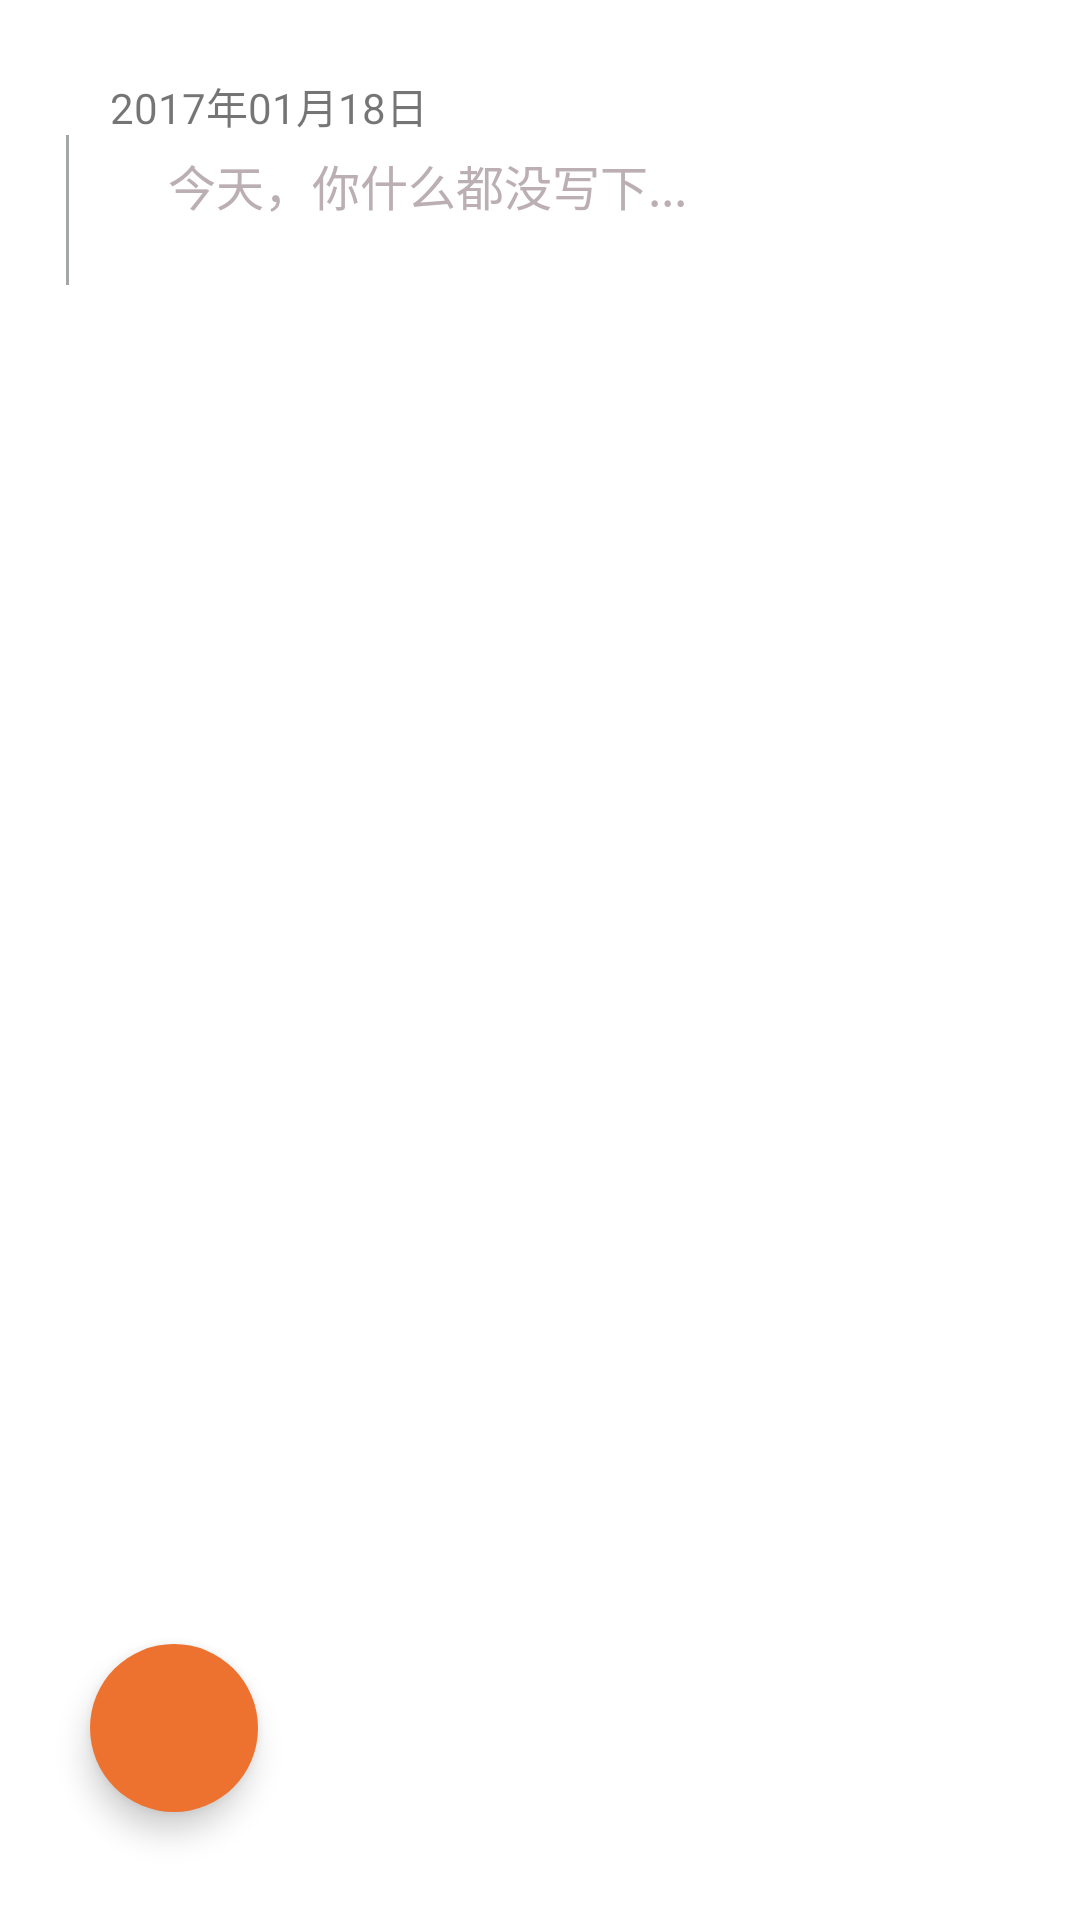

Produce the Android XML layout that renders to this screen, including the resource entries it uses.
<!-- AndroidManifest.xml: application theme AppTheme -->
<!-- res/layout/activity_home.xml -->
<?xml version="1.0" encoding="utf-8"?>
<RelativeLayout xmlns:android="http://schemas.android.com/apk/res/android"
    xmlns:app="http://schemas.android.com/apk/res-auto"
    android:layout_width="match_parent"
    android:layout_height="match_parent"
    android:background="@color/white"
    android:orientation="vertical">

    <LinearLayout
        android:layout_width="match_parent"
        android:layout_height="match_parent"
        android:orientation="vertical">

        <TextView
            android:layout_width="match_parent"
            android:layout_height="20dp" />

        <LinearLayout
            android:id="@+id/item_first"
            android:layout_width="match_parent"
            android:layout_height="wrap_content"
            android:orientation="vertical"
            android:paddingRight="10dp">

            <LinearLayout
                android:layout_width="match_parent"
                android:layout_height="25dp"
                android:background="#ffffff"
                android:orientation="horizontal"
                android:paddingLeft="10.8dp">

                <ImageView
                    android:id="@+id/main_iv_circle"
                    android:layout_width="22dp"
                    android:layout_height="22dp"
                    android:layout_gravity="center_vertical"
                    android:paddingTop="2dp"
                    android:src="@mipmap/circle_orange" />

                <TextView
                    android:id="@+id/main_tv_date"
                    android:layout_width="0dp"
                    android:layout_height="25dp"
                    android:layout_weight="1"
                    android:gravity="center_vertical"
                    android:paddingLeft="4dp"
                    android:paddingTop="5dp"
                    android:text="2017年01月18日"
                    android:textSize="14sp" />
            </LinearLayout>

            <LinearLayout
                android:layout_width="match_parent"
                android:layout_height="wrap_content"
                android:orientation="horizontal">

                <LinearLayout
                    android:layout_width="23dp"
                    android:layout_height="match_parent"
                    android:background="@drawable/linear_style" />

                <LinearLayout
                    android:id="@+id/item_ll_control"
                    android:layout_width="match_parent"
                    android:layout_height="wrap_content"
                    android:orientation="vertical">

                    <TextView
                        android:id="@+id/main_tv_content"
                        android:layout_width="match_parent"
                        android:layout_height="50dp"
                        android:background="#ffffff"
                        android:lineSpacingExtra="4dp"
                        android:paddingLeft="33dp"
                        android:paddingRight="15dp"
                        android:paddingTop="5dp"
                        android:text="今天，你什么都没写下..."
                        android:textColor="@color/gray"
                        android:textSize="16sp" />
                </LinearLayout>
            </LinearLayout>
        </LinearLayout>

        <android.support.v7.widget.RecyclerView
            android:id="@+id/main_rv_show_diary"
            android:layout_width="match_parent"
            android:layout_height="match_parent" />
    </LinearLayout>

    <android.support.design.widget.FloatingActionButton
        android:id="@+id/main_fab_enter_edit"
        android:layout_width="wrap_content"
        android:layout_height="wrap_content"
        android:layout_alignParentBottom="true"
        android:layout_alignParentLeft="true"
        android:layout_alignParentStart="true"
        android:layout_marginBottom="36dp"
        android:layout_marginLeft="30dp"
        android:layout_marginStart="30dp"
        android:src="@mipmap/add"
        app:backgroundTint="#ee722f"
        app:borderWidth="0dp"
        app:elevation="6dp"
        app:fabSize="normal"
        app:layout_anchorGravity="bottom|right"
        app:pressedTranslationZ="12dp"
        app:rippleColor="#a6a6a6" />
</RelativeLayout>
<!-- resources referenced by this layout -->
<resources>
  <color name="gray">#bbafb4</color>
  <color name="white">#ffffff</color>
  <!-- drawable linear_style (drawable) -->
  <?xml version="1.0" encoding="utf-8"?>
  <layer-list xmlns:android="http://schemas.android.com/apk/res/android">
      
      <item>
          <shape>
              <solid android:color="#a3a8a4" />
          </shape>
      </item>
      
      <item android:right="1dp">
          <shape>
              <solid android:color="#ffffff" />
              <padding
                  android:bottom="10dp"
                  android:left="10dp"
                  android:right="10dp"
                  android:top="10dp" />
          </shape>
      </item>
  </layer-list>
  <style name="AppTheme" parent="Theme.AppCompat.Light.NoActionBar">
          
          <item name="colorPrimary">@color/colorPrimary</item>
          <item name="colorPrimaryDark">@color/colorPrimaryDark</item>
          <item name="colorAccent">@color/colorAccent</item>
      </style>
  <color name="colorPrimary">#3F51B5</color>
  <color name="colorPrimaryDark">#303F9F</color>
  <color name="colorAccent">#FF4081</color>
</resources>
